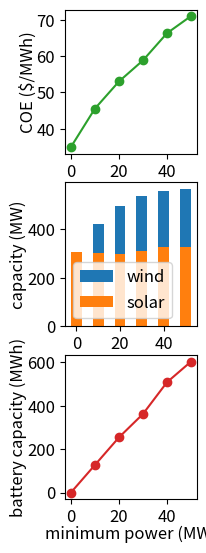

Recreate this plot in Python. (Note: this script raises an exception after producing the figure.)
import numpy as np
import matplotlib.pyplot as plt

solar = np.array([303.78402446, 299.81721005, 297.04966657, 309.96486947,
       324.72510135, 324.72510135])
wind = np.array([  0., 119., 196., 224., 231., 238.])
battery = np.array([  0.        , 126.98412698, 253.96825397, 361.9047619 ,
       507.93650794, 603.17460317])
coe = np.array([34.93517855, 45.50729925, 52.96760687, 58.76974033, 66.24130686,
       70.96408881])

min_power = np.array([0,10,20,30,40,50])

# plt.figure(figsize=(6,2.2))
# plt.figure(figsize=(6,1.8))
plt.figure(figsize=(2.2,5.5))

plt.subplot(311)
plt.plot(min_power,coe,"-o",color="C2")
# plt.xlabel("minimum power (MW)", fontsize=12,labelpad=0)
plt.ylabel("COE ($/MWh)", fontsize=12,labelpad=0)
plt.xticks(fontsize=12)
plt.yticks(fontsize=12)
plt.gca().set_xticks((0,20,40))



plt.subplot(312)
plt.bar(min_power,wind,width=5,bottom=solar,label="wind")
plt.bar(min_power,solar,width=5,bottom=0,label="solar")

# plt.xlabel("minimum power (MW)", fontsize=12,labelpad=0)
plt.ylabel("capacity (MW)", fontsize=12,labelpad=0)
plt.legend(loc=3,fontsize=12)
plt.xticks(fontsize=12)
plt.yticks(fontsize=12)
plt.gca().set_xticks((0,20,40))

plt.subplot(313)
plt.plot(min_power,battery,"-o",color="C3")
plt.xlabel("minimum power (MW)", fontsize=12,labelpad=0)
plt.ylabel("battery capacity (MWh)", fontsize=12,labelpad=0)
plt.xticks(fontsize=12)
plt.yticks(fontsize=12)
plt.gca().set_xticks((0,20,40))


plt.subplots_adjust(bottom=0.1,top=0.99,right=0.88,left=0.28,wspace=0.4)

plt.savefig("figures/sweep_min_power_ab.pdf",transparent=True)
plt.show()